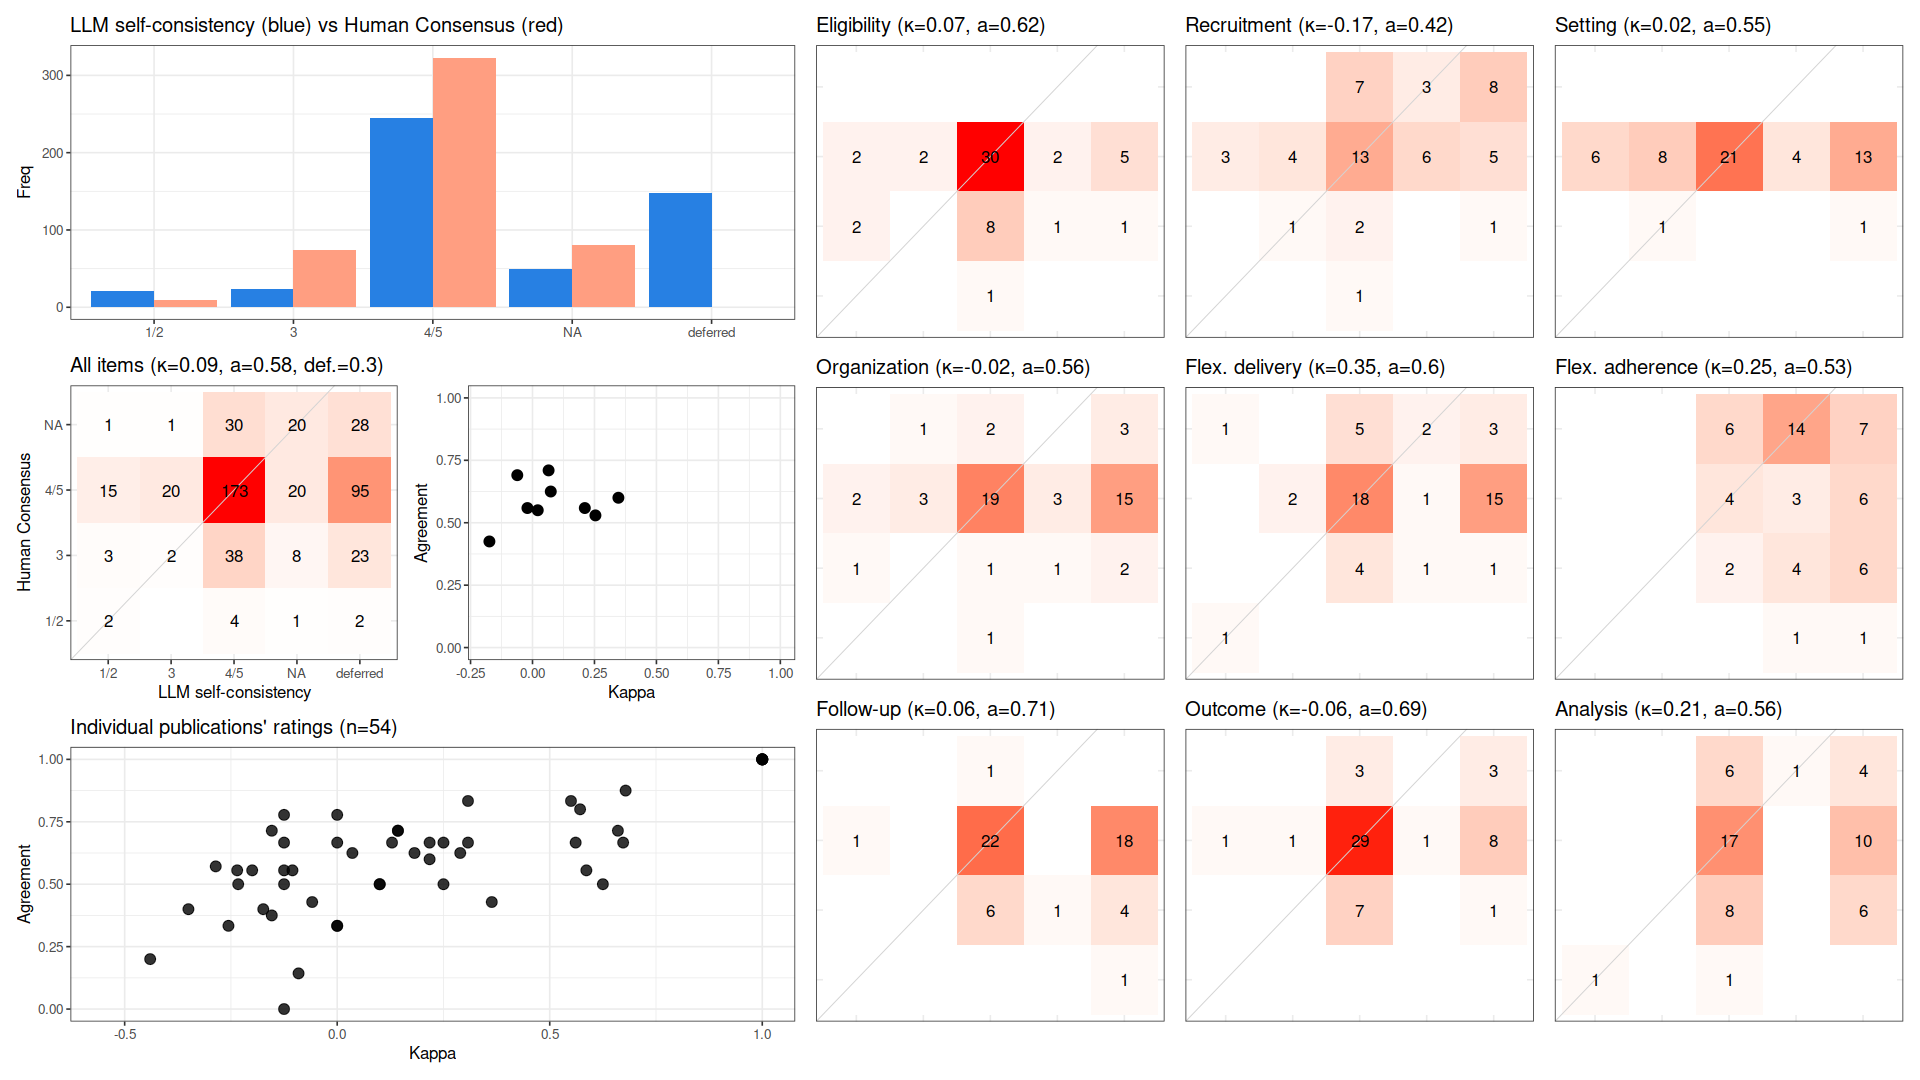

Data behind this chart, as committed beside it:
, cohen_kappa_w, agreement, deferring_fraction
combined, 0.09463, 0.5828, 0.3045
Eligibility, 0.0737, 0.625, 0.1111
Recruitment, -0.1739, 0.425, 0.2593
Setting, 0.02115, 0.55, 0.2593
Organization, -0.02047, 0.5588, 0.3704
Flex. delivery, 0.3466, 0.6, 0.3519
Flex. adherence, 0.2539, 0.5294, 0.3704
Follow-up, 0.06494, 0.7097, 0.4259
Outcome, -0.06143, 0.6905, 0.2222
Analysis, 0.211, 0.5588, 0.3704
